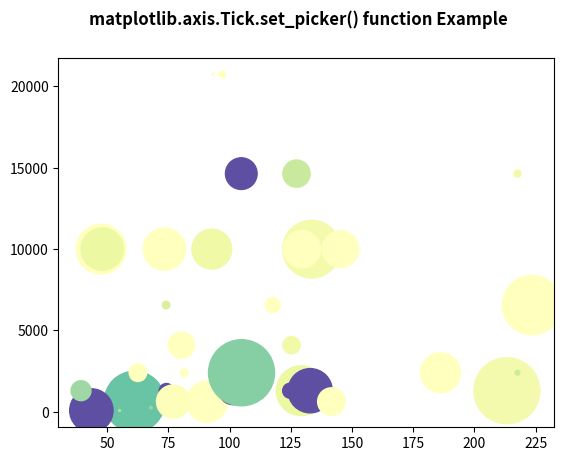

Recreate this plot in Python.
# Implementation of matplotlib function
from matplotlib.axis import Tick
import numpy as np
import matplotlib.pyplot as plt

np.random.seed(19680801)

volume = np.random.rayleigh(27, size=40)
amount = np.random.poisson(7, size=40)
ranking = np.random.normal(size=40)
price = np.random.uniform(1, 7, size=40)

fig, ax = plt.subplots()

scatter = ax.scatter(volume * 3,
                     amount ** 4,
                     c=ranking ** 4,
                     s=price ** 4,
                     vmin=-3,
                     vmax=3,
                     cmap="Spectral")

Tick.set_picker(ax, picker=4)

fig.suptitle('matplotlib.axis.Tick.set_picker() \
function Example', fontweight="bold")

plt.show()
